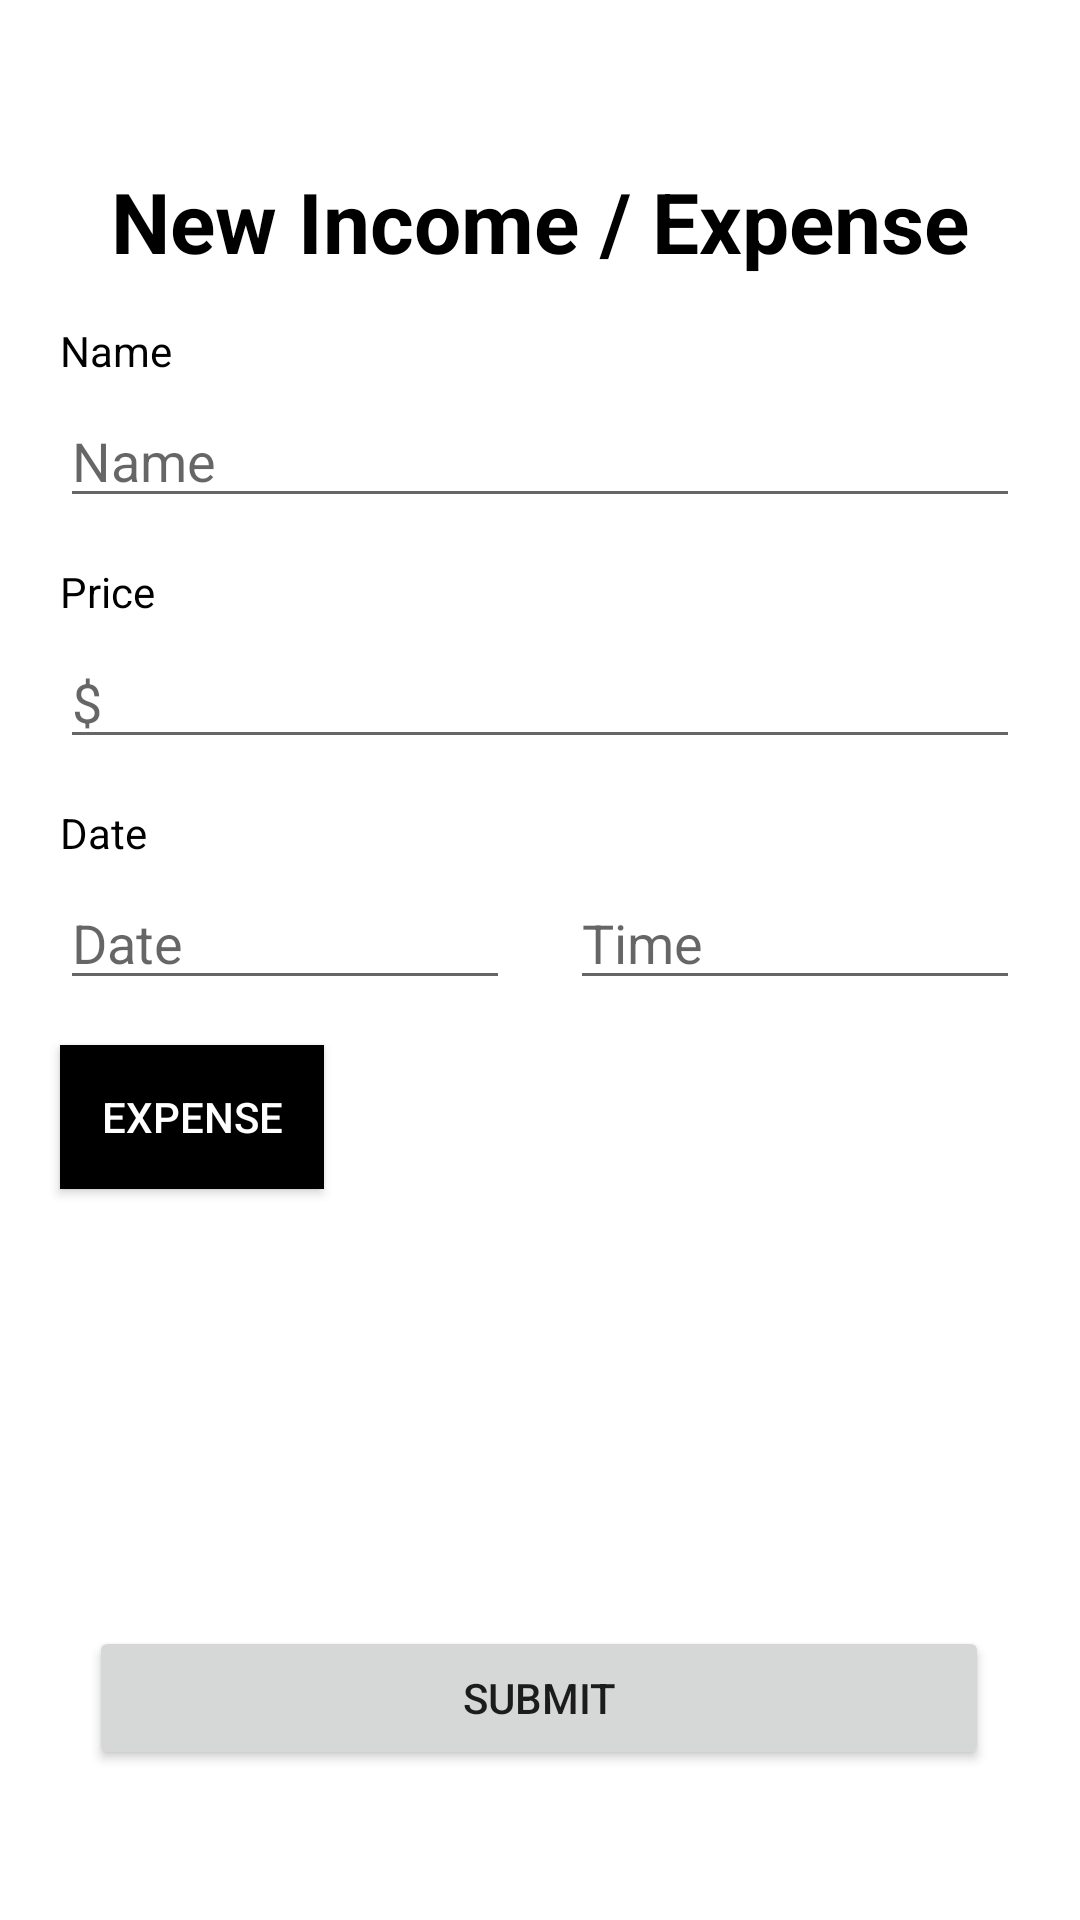

Here is an Android app screen rendered from its layout file. Give the layout XML and the strings, colors and styles it references.
<!-- AndroidManifest.xml: application theme Theme.MyApplication -->
<!-- res/layout/activity_add_daily.xml -->
<?xml version="1.0" encoding="utf-8"?>
<androidx.constraintlayout.widget.ConstraintLayout xmlns:android="http://schemas.android.com/apk/res/android"
    xmlns:app="http://schemas.android.com/apk/res-auto"
    xmlns:tools="http://schemas.android.com/tools"
    android:layout_width="match_parent"
    android:layout_height="match_parent"
    android:background="@color/white"
    tools:context=".add_daily">

    <Button
        android:id="@+id/add_submit_btn"
        android:layout_width="300dp"
        android:layout_height="wrap_content"
        android:layout_marginBottom="50dp"
        android:onClick="onaddclick"
        android:text="Submit"
        app:layout_constraintBottom_toBottomOf="parent"
        app:layout_constraintEnd_toEndOf="parent"
        app:layout_constraintHorizontal_bias="0.495"
        app:layout_constraintStart_toStartOf="parent" />

    <EditText
        android:id="@+id/add_price_edit"
        android:layout_width="320dp"
        android:layout_height="wrap_content"
        android:layout_marginTop="5dp"
        android:ems="10"
        android:hint="$"
        android:inputType="number"
        app:layout_constraintEnd_toEndOf="parent"
        app:layout_constraintStart_toStartOf="parent"
        app:layout_constraintTop_toBottomOf="@+id/add_price" />

    <EditText
        android:id="@+id/add_name_edit"
        android:layout_width="320dp"
        android:layout_height="wrap_content"
        android:layout_marginTop="5dp"
        android:ems="10"
        android:hint="Name"
        android:inputType="textPersonName"
        app:layout_constraintEnd_toEndOf="parent"
        app:layout_constraintStart_toStartOf="parent"
        app:layout_constraintTop_toBottomOf="@+id/add_name" />

    <TextView
        android:id="@+id/add_name"
        android:layout_width="wrap_content"
        android:layout_height="wrap_content"
        android:layout_marginTop="15dp"
        android:text="Name"
        android:textColor="#000000"
        app:layout_constraintStart_toStartOf="@+id/add_name_edit"
        app:layout_constraintTop_toBottomOf="@+id/add_title" />

    <TextView
        android:id="@+id/add_price"
        android:layout_width="wrap_content"
        android:layout_height="wrap_content"
        android:layout_marginTop="15dp"
        android:text="Price"
        android:textColor="#000000"
        app:layout_constraintStart_toStartOf="@+id/add_price_edit"
        app:layout_constraintTop_toBottomOf="@+id/add_name_edit" />

    <TextView
        android:id="@+id/add_date"
        android:layout_width="wrap_content"
        android:layout_height="wrap_content"
        android:layout_marginTop="15dp"
        android:text="Date"
        android:textColor="#000000"
        app:layout_constraintStart_toStartOf="@+id/add_price_edit"
        app:layout_constraintTop_toBottomOf="@+id/add_price_edit" />

    <TextView
        android:id="@+id/add_title"
        android:layout_width="match_parent"
        android:layout_height="wrap_content"
        android:layout_marginTop="55dp"
        android:text="New Income / Expense"
        android:textAlignment="center"
        android:textColor="#000000"
        android:textSize="28sp"
        android:textStyle="bold"
        app:layout_constraintEnd_toEndOf="parent"
        app:layout_constraintStart_toStartOf="parent"
        app:layout_constraintTop_toTopOf="parent" />

    <EditText
        android:id="@+id/add_date_edit"
        android:layout_width="150dp"
        android:layout_height="wrap_content"
        android:layout_marginTop="5dp"
        android:ems="10"
        android:focusable="false"
        android:hint="Date"
        android:inputType="date"
        app:layout_constraintStart_toStartOf="@+id/add_price_edit"
        app:layout_constraintTop_toBottomOf="@+id/add_date" />

    <ToggleButton
        android:id="@+id/in_ex_btn"
        android:layout_width="wrap_content"
        android:layout_height="wrap_content"
        android:layout_marginTop="15dp"
        android:background="#000000"
        android:checked="false"
        android:text="ToggleButton"
        android:textColor="#FFFFFF"
        android:textOff="Expense"
        android:textOn="Income"
        app:layout_constraintStart_toStartOf="@+id/add_date_edit"
        app:layout_constraintTop_toBottomOf="@+id/add_date_edit" />

    <EditText
        android:id="@+id/add_time_edit"
        android:layout_width="150dp"
        android:layout_height="wrap_content"
        android:layout_marginTop="5dp"
        android:ems="10"
        android:focusable="false"
        android:hint="Time"
        android:inputType="time"
        app:layout_constraintEnd_toEndOf="@+id/add_price_edit"
        app:layout_constraintTop_toBottomOf="@+id/add_date" />

    <ImageView
        android:id="@+id/add_pic"
        android:layout_width="200dp"
        android:layout_height="200dp"
        android:layout_marginTop="15dp"
        android:clickable="true"
        android:onClick="add_pic_click"
        android:src="@drawable/no_image"
        app:layout_constraintEnd_toEndOf="@+id/add_submit_btn"
        app:layout_constraintStart_toStartOf="@+id/add_submit_btn"
        app:layout_constraintTop_toBottomOf="@+id/in_ex_btn" />

</androidx.constraintlayout.widget.ConstraintLayout>
<!-- resources referenced by this layout -->
<resources>
  <style name="Theme.MyApplication" parent="Theme.MaterialComponents.DayNight.DarkActionBar">
          <item name="windowNoTitle">true</item>
          
          <item name="colorPrimary">@color/purple_500</item>
          <item name="colorPrimaryVariant">@color/purple_700</item>
          <item name="colorOnPrimary">@color/white</item>
          
          <item name="colorSecondary">@color/teal_200</item>
          <item name="colorSecondaryVariant">@color/teal_700</item>
          <item name="colorOnSecondary">@color/black</item>
          
          <item name="android:statusBarColor">?attr/colorPrimaryVariant</item>
          
      </style>
  <!-- not gathered from this repository: default colours our renderer supplied (Android Studio template values) -->
  <color name="purple_500">#FF6200EE</color>
  <color name="purple_700">#FF3700B3</color>
  <color name="teal_200">#FF03DAC5</color>
  <color name="teal_700">#FF018786</color>
  <color name="black">#FF000000</color>
  <color name="white">#FFFFFFFF</color>
</resources>
